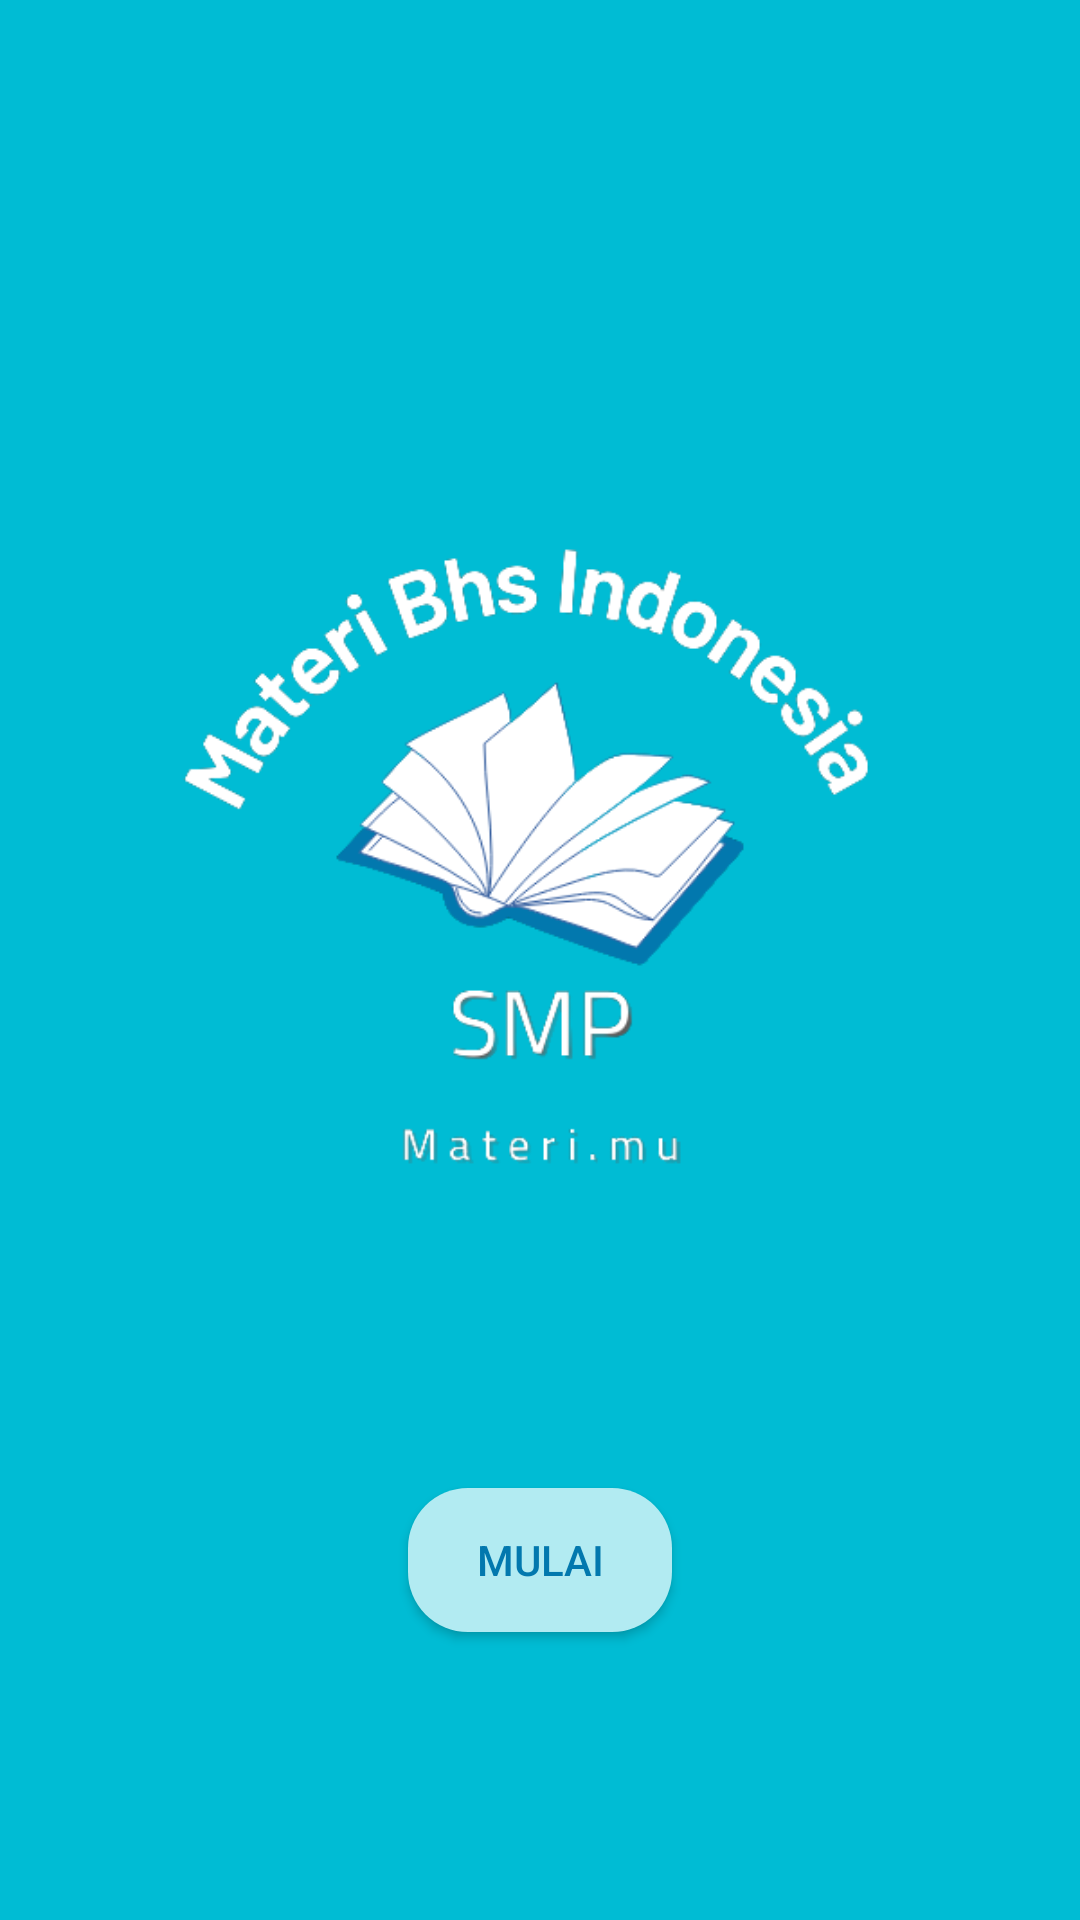

This screen was rendered from an Android layout file. Write that file and the resources it references.
<!-- AndroidManifest.xml: application theme Theme.MateriBhsIndonesiaSMP -->
<!-- res/layout/activity_homepage.xml -->
<?xml version="1.0" encoding="utf-8"?>
<RelativeLayout xmlns:android="http://schemas.android.com/apk/res/android"
    xmlns:tools="http://schemas.android.com/tools"
    android:layout_width="match_parent"
    android:layout_height="match_parent"
    android:orientation="vertical"
    android:scrollbarAlwaysDrawVerticalTrack="true"
    android:background="#00bcd4"
    tools:context=".HomepageActivity">

    <RelativeLayout
        android:id="@+id/relativeLayout"
        android:layout_width="379dp"
        android:layout_height="match_parent"
        android:layout_marginLeft="30dp"
        android:layout_marginTop="60dp"
        android:layout_marginRight="30dp"
        android:layout_marginBottom="60dp"
        android:background="#00bcd4"
        android:orientation="vertical">

        <LinearLayout
            android:layout_width="match_parent"
            android:layout_height="match_parent"
            android:background="#00bcd4"
            android:orientation="vertical"
            android:paddingTop="30dp">

            <ImageView
                android:id="@+id/imageView3"
                android:layout_width="match_parent"
                android:layout_height="406dp"
                android:src="@drawable/logomaterimu"
                android:contentDescription="@string/gambar_home" />

            <Button
                android:id="@+id/btnMulai"
                android:layout_width="wrap_content"
                android:layout_height="wrap_content"
                android:layout_gravity="center_horizontal"
                android:background="@drawable/tombol_bulat"
                android:text="@string/text_mulai"
                android:textColor="#0278ae" />

        </LinearLayout>
    </RelativeLayout>


</RelativeLayout>
<!-- resources referenced by this layout -->
<resources>
  <!-- drawable logomaterimu: png bitmap (drawable, 42030 bytes) -->
  <!-- drawable tombol_bulat (drawable) -->
  <?xml version="1.0" encoding="utf-8"?>
  <shape xmlns:android="http://schemas.android.com/apk/res/android">
      <corners android:radius="20dp"/>
      <solid android:color="#b2ebf2"/>
  
  </shape>
  <string name="gambar_home">gambar home</string>
  <string name="text_mulai">Mulai</string>
  <style name="Theme.MateriBhsIndonesiaSMP" parent="Theme.AppCompat.Light.NoActionBar">
          
          <item name="colorPrimary">@color/purple_500</item>
          <item name="colorPrimaryDark">@color/purple_700</item>
          <item name="colorAccent">@color/teal_200</item>
          
      </style>
  <color name="purple_500">#00bcd4</color>
  <color name="purple_700">#00bcd4</color>
  <color name="teal_200">#FF03DAC5</color>
</resources>
